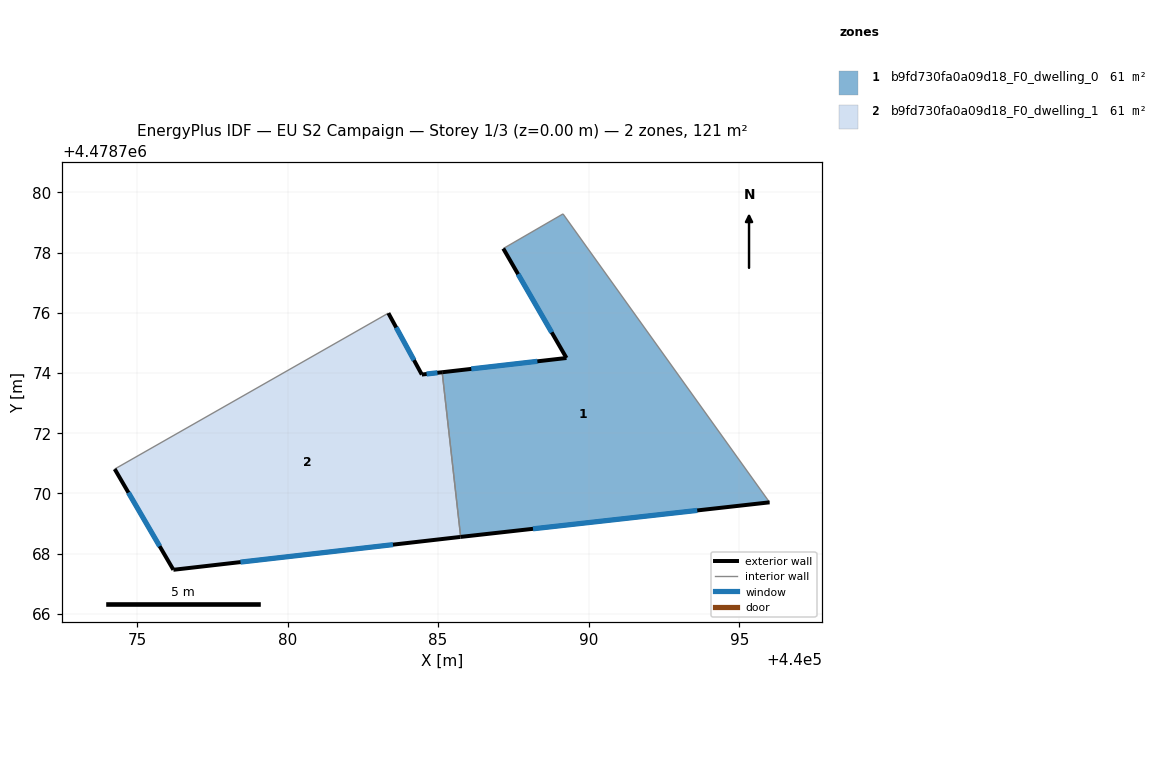
=== STOREY PLAN SPEC (per zone: floor XY polygon, exterior-wall plan segments, windows/doors) ===
zone 1: b9fd730fa0a09d18_F0_dwelling_0  (60.6 m²)
  floor: (440096.01, 4478769.71) (440089.15, 4478779.29) (440087.16, 4478778.13) (440089.26, 4478774.50) (440085.14, 4478774.03) (440085.75, 4478768.56)
  exterior wall: (440096.01, 4478769.71) – (440085.75, 4478768.56)  [10.3 m]
    window: (440093.61, 4478769.44) – (440088.15, 4478768.83)  [8.8 m²]
  exterior wall: (440085.14, 4478774.03) – (440089.26, 4478774.50)  [4.2 m]
    window: (440086.10, 4478774.14) – (440088.30, 4478774.39)  [3.5 m²]
  exterior wall: (440089.26, 4478774.50) – (440087.16, 4478778.13)  [4.2 m]
    window: (440088.77, 4478775.35) – (440087.66, 4478777.28)  [3.6 m²]
  interior walls: 3
zone 2: b9fd730fa0a09d18_F0_dwelling_1  (60.6 m²)
  floor: (440085.73, 4478768.56) (440085.75, 4478768.56) (440085.14, 4478774.03) (440084.46, 4478773.95) (440083.35, 4478775.99) (440074.26, 4478770.81) (440076.21, 4478767.47)
  exterior wall: (440084.46, 4478773.95) – (440085.14, 4478774.03)  [0.7 m]
    window: (440084.62, 4478773.97) – (440084.98, 4478774.01)  [0.6 m²]
  exterior wall: (440085.75, 4478768.56) – (440085.73, 4478768.56)  [0.0 m]
  exterior wall: (440085.73, 4478768.56) – (440076.21, 4478767.47)  [9.6 m]
    window: (440083.50, 4478768.30) – (440078.44, 4478767.72)  [8.1 m²]
  exterior wall: (440076.21, 4478767.47) – (440074.26, 4478770.81)  [3.9 m]
    window: (440075.75, 4478768.25) – (440074.72, 4478770.03)  [3.3 m²]
  exterior wall: (440083.35, 4478775.99) – (440084.46, 4478773.95)  [2.3 m]
    window: (440083.61, 4478775.51) – (440084.20, 4478774.43)  [2.0 m²]
  interior walls: 2

=== DERIVED (storey summary) ===
Building: EU S2 Campaign
Storey: 1 of 3  (floor level z = 0.00 m)
Storey gross floor area: 121.1 m²
Zones on this storey: 2
  - b9fd730fa0a09d18_F0_dwelling_0: floor 60.6 m²; exterior wall 18.7 m (56.0 m²); 3 window(s) 15.8 m²; WWR 28.3%
  - b9fd730fa0a09d18_F0_dwelling_1: floor 60.6 m²; exterior wall 16.5 m (49.4 m²); 4 window(s) 14.0 m²; WWR 28.2%
Zone adjacency (shared interzone walls):
  - b9fd730fa0a09d18_F0_dwelling_0 ↔ b9fd730fa0a09d18_F0_dwelling_1